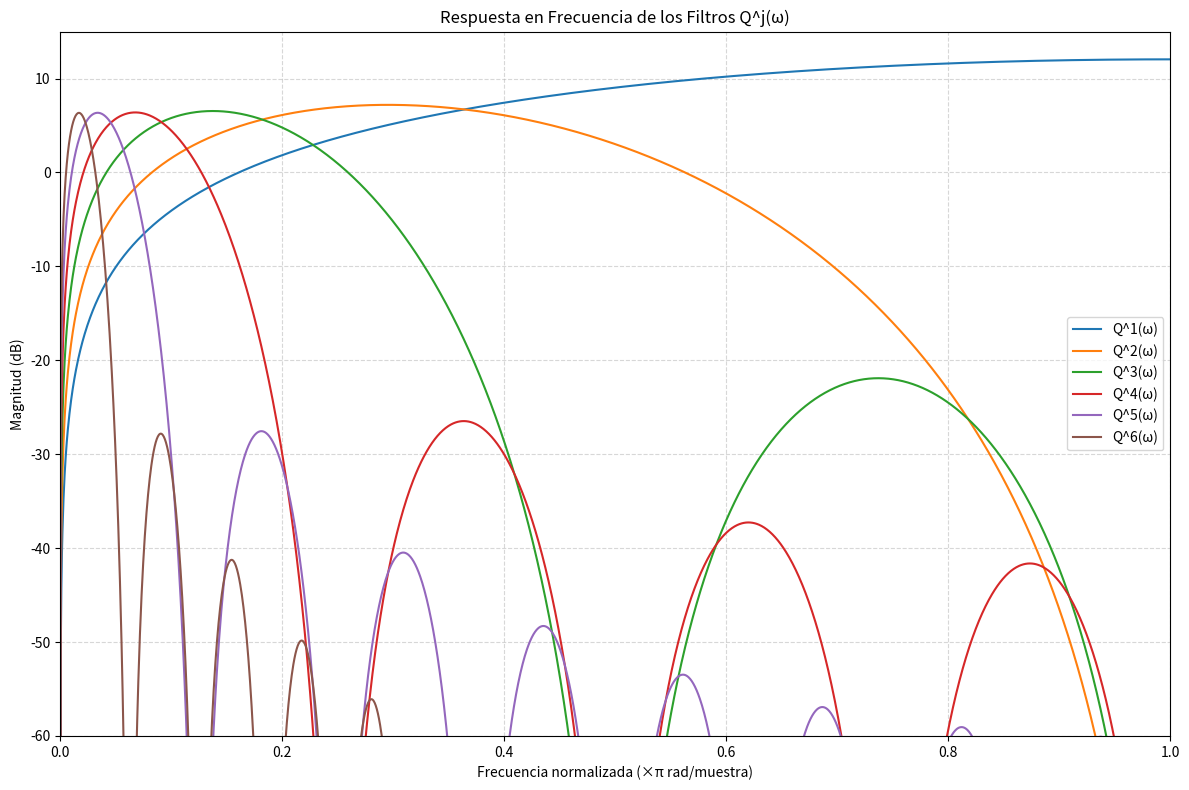

Reproduce this figure in Python.
import numpy as np
from scipy.signal import convolve, freqz
import matplotlib.pyplot as plt

def generate_q_filters_scipy(j_max):
    """
    Genera los filtros Q^j(ω) usando scipy.signal.
    
    Args:
        j_max (int): Máximo valor de j (j > 1)
        
    Returns:
        list: Lista de tuplas (j, coefficients) donde coefficients es un array numpy
    """
    if j_max <= 1:
        raise ValueError("j debe ser mayor que 1")
    
    filters = []
    
    # Coeficientes base
    # Filtro H(ω) de la ecuación (A2)
    h_coeff = np.array([1/8, 3/8, 3/8, 1/8])  # índices: -1,0,1,2
    
    # Filtro G(ω) = 2(e^{iω} - 1)
    g_coeff = np.array([-2, 2])  # índices: 0,1
    
    # Caso j=1 (Q^1(ω) = G(ω))
    q1 = g_coeff
    filters.append((1, q1))
    
    # Caso j=2 (dado explícitamente en el paper)
    q2 = np.array([-1/4, -3/4, -1/2, 1/2, 3/4, 1/4])  # índices: -1,0,1,2,3,4
    filters.append((2, q2))
    
    # Casos j > 2
    for j in range(3, j_max + 1):
        # Calcular P(ω) = H(2^{j-2}ω) * ... * H(ω)
        p = np.array([1.0])  # Inicializar con delta[n]
        
        for k in range(j-1):
            # Escalar H por 2^k (insertar ceros)
            h_scaled = np.zeros( len(h_coeff) * 2**k )
            h_scaled[::2**k] = h_coeff
            
            # Convolución acumulativa
            p = convolve(p, h_scaled, mode='full')
        
        # # Normalizar por 8^{j-1}
        # p = p / (8**(j-1))
        
        # Calcular G(2^{j-1}ω) (insertar ceros)
        g_scaled = np.zeros(2**(j-1) + 1 )
        g_scaled[0] = -2
        g_scaled[-1] = 2
        
        # Calcular Q^j(ω) = G(2^{j-1}ω) * P(ω)
        qj = convolve(g_scaled, p, mode='full')
        
        # Eliminar ceros insignificantes
        qj = np.trim_zeros(qj, 'b')
        qj = np.trim_zeros(qj, 'f')
        
        filters.append((j, qj))
    
    return filters

def plot_frequency_response_scipy(filters):
    """
    Grafica la respuesta en frecuencia usando scipy.signal.freqz.
    
    Args:
        filters (list): Lista de filtros devuelta por generate_q_filters_scipy()
    """
    plt.figure(figsize=(12, 8))
    plt.title("Respuesta en Frecuencia de los Filtros Q^j(ω)")
    plt.xlabel("Frecuencia normalizada (×π rad/muestra)")
    plt.ylabel("Magnitud (dB)")
    plt.grid(True, which='both', linestyle='--', alpha=0.5)
    
    for j, coeffs in filters:
        # Calcular respuesta en frecuencia
        w, h = freqz(coeffs, worN=2048)
        
        # Convertir a dB
        magnitude_db = 20 * np.log10(np.maximum(np.abs(h), 1e-12))
        # magnitude_db = np.abs(h)
        
        # Graficar
        plt.plot(w/np.pi, magnitude_db, label=f"Q^{j}(ω)")
    
    plt.xlim(0, 1)
    plt.ylim(-60, 15)
    plt.legend()
    plt.tight_layout()
    plt.show()

# Ejemplo de uso
if __name__ == "__main__":
    
    # Generar filtros
    j_max = 6
    q_filters = generate_q_filters_scipy(j_max)
    
    # Mostrar coeficientes
    for j, coeffs in q_filters:
        print(f"\nFiltro Q^{j}(ω):")
        print("Longitud:", len(coeffs))
        print("Coeficientes:")
        print(coeffs)
    
    # Graficar respuesta en frecuencia
    plot_frequency_response_scipy(q_filters)
    
    